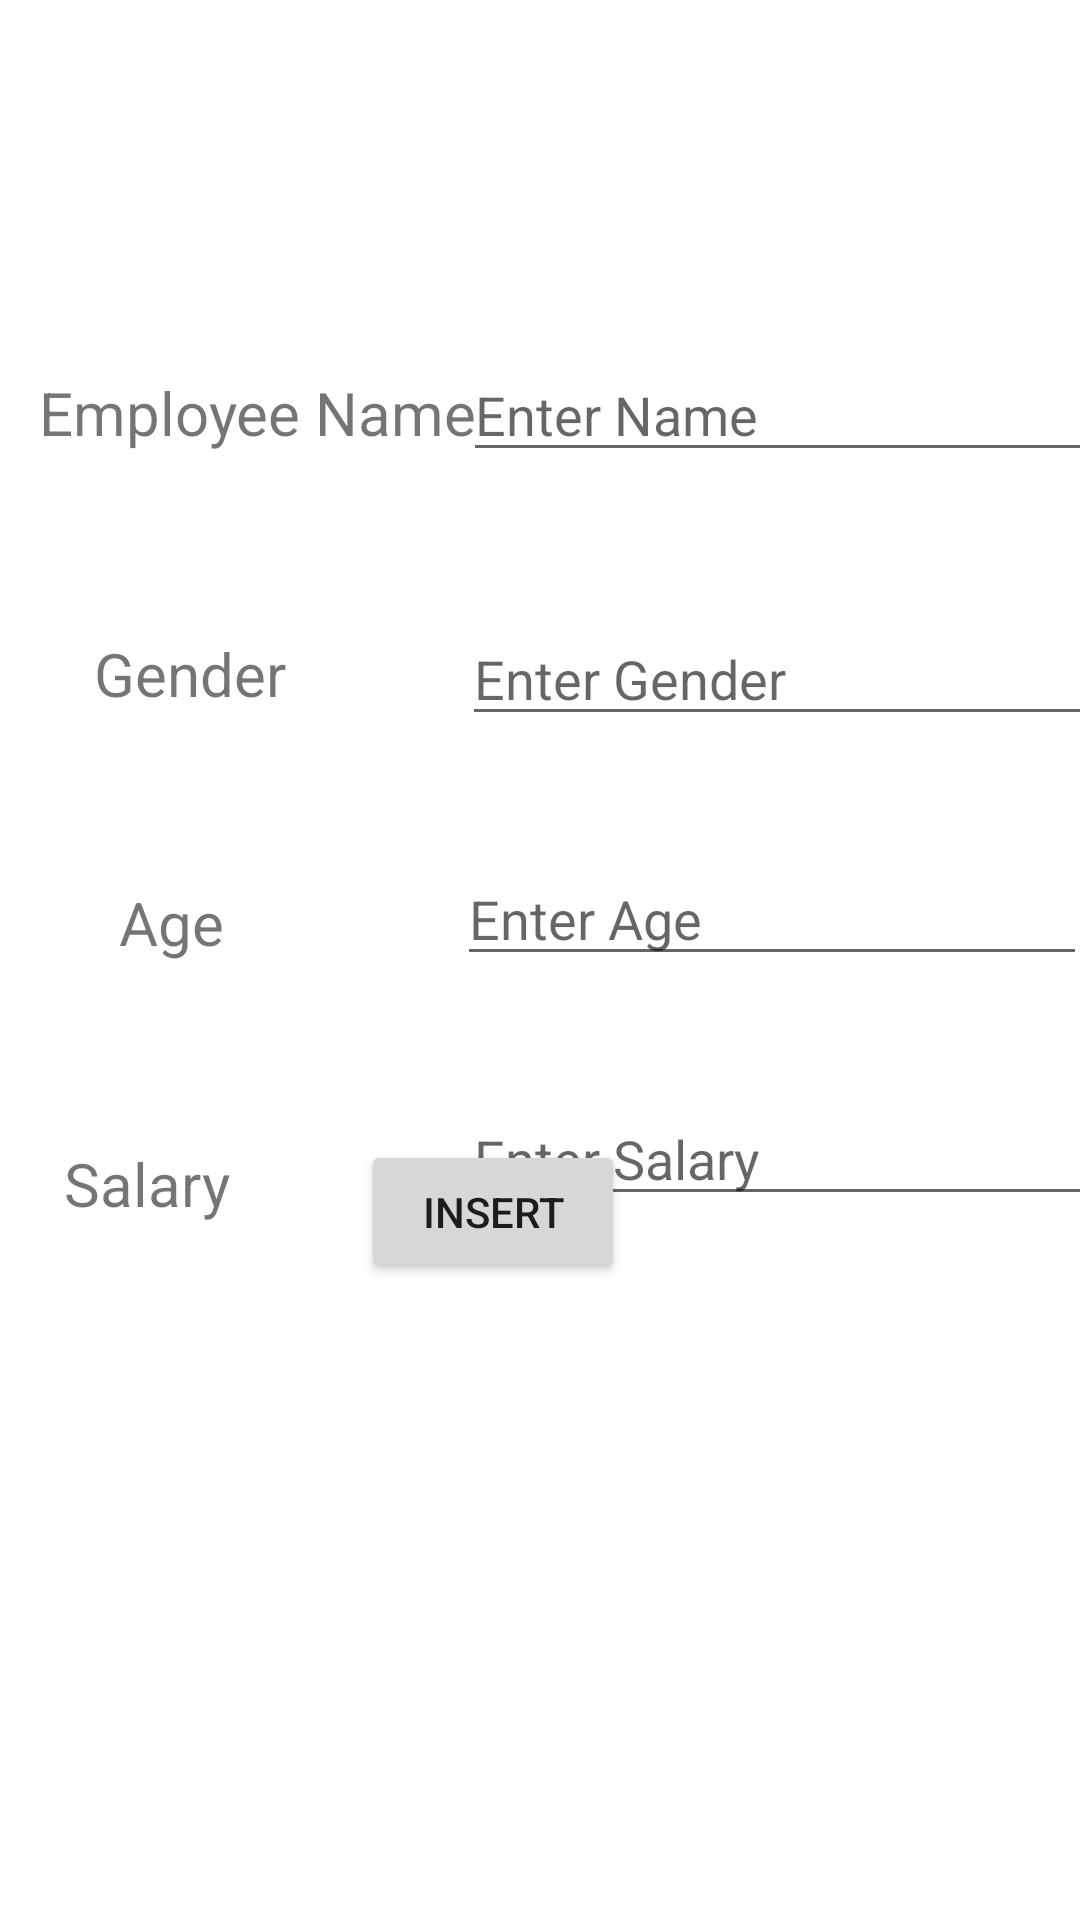

The Android layout XML behind this screen, and the referenced resources:
<!-- AndroidManifest.xml: application theme Theme.MadMiniPrj -->
<!-- res/layout/activity_insert.xml -->
<?xml version="1.0" encoding="utf-8"?>
<androidx.constraintlayout.widget.ConstraintLayout xmlns:android="http://schemas.android.com/apk/res/android"
    xmlns:app="http://schemas.android.com/apk/res-auto"
    xmlns:tools="http://schemas.android.com/tools"
    android:layout_width="match_parent"
    android:layout_height="match_parent"
    tools:context=".InsertActivity">


    <TextView
        android:id="@+id/textView7"
        android:layout_width="wrap_content"
        android:layout_height="wrap_content"
        android:layout_marginTop="60dp"
        android:text="Salary"
        android:textSize="20dp"
        app:layout_constraintEnd_toEndOf="parent"
        app:layout_constraintHorizontal_bias="0.07"
        app:layout_constraintStart_toStartOf="parent"
        app:layout_constraintTop_toBottomOf="@+id/textView6" />

    <EditText
        android:id="@+id/editText_salary"
        android:layout_width="wrap_content"
        android:layout_height="wrap_content"
        android:layout_marginTop="364dp"
        android:ems="10"
        android:hint="Enter Salary"
        android:inputType="textPersonName"
        app:layout_constraintEnd_toEndOf="parent"
        app:layout_constraintHorizontal_bias="0.583"
        app:layout_constraintStart_toEndOf="@+id/textView4"
        app:layout_constraintTop_toTopOf="parent" />

    <TextView
        android:id="@+id/textView6"
        android:layout_width="wrap_content"
        android:layout_height="wrap_content"
        android:layout_marginTop="56dp"
        android:text="Age"
        android:textSize="20dp"
        app:layout_constraintEnd_toEndOf="parent"
        app:layout_constraintHorizontal_bias="0.122"
        app:layout_constraintStart_toStartOf="parent"
        app:layout_constraintTop_toBottomOf="@+id/textView5" />

    <EditText
        android:id="@+id/editText_age"
        android:layout_width="wrap_content"
        android:layout_height="wrap_content"
        android:layout_marginTop="284dp"
        android:ems="10"
        android:hint="Enter Age"
        android:inputType="textPersonName"
        app:layout_constraintEnd_toEndOf="parent"
        app:layout_constraintHorizontal_bias="0.777"
        app:layout_constraintStart_toEndOf="@+id/textView4"
        app:layout_constraintTop_toTopOf="parent" />

    <EditText
        android:id="@+id/editText_gender"
        android:layout_width="wrap_content"
        android:layout_height="wrap_content"
        android:layout_marginTop="204dp"
        android:ems="10"
        android:hint="Enter Gender"
        android:inputType="textPersonName"
        app:layout_constraintEnd_toEndOf="parent"
        app:layout_constraintHorizontal_bias="0.583"
        app:layout_constraintStart_toEndOf="@+id/textView4"
        app:layout_constraintTop_toTopOf="parent" />

    <TextView
        android:id="@+id/textView5"
        android:layout_width="wrap_content"
        android:layout_height="wrap_content"
        android:layout_marginTop="60dp"
        android:text="Gender"
        android:textSize="20dp"
        app:layout_constraintEnd_toEndOf="parent"
        app:layout_constraintHorizontal_bias="0.106"
        app:layout_constraintStart_toStartOf="parent"
        app:layout_constraintTop_toBottomOf="@+id/textView4" />

    <TextView
        android:id="@+id/textView4"
        android:layout_width="wrap_content"
        android:layout_height="wrap_content"
        android:layout_marginTop="124dp"
        android:text="Employee Name"
        android:textSize="20dp"
        app:layout_constraintEnd_toEndOf="parent"
        app:layout_constraintHorizontal_bias="0.06"
        app:layout_constraintStart_toStartOf="parent"
        app:layout_constraintTop_toTopOf="parent" />

    <EditText
        android:id="@+id/editText_name"
        android:layout_width="wrap_content"
        android:layout_height="wrap_content"
        android:layout_marginTop="116dp"
        android:ems="10"
        android:hint="Enter Name"
        android:inputType="textPersonName"
        app:layout_constraintEnd_toEndOf="parent"
        app:layout_constraintHorizontal_bias="0.555"
        app:layout_constraintStart_toEndOf="@+id/textView4"
        app:layout_constraintTop_toTopOf="parent" />

    <Button
        android:id="@+id/button_update"
        android:layout_width="wrap_content"
        android:layout_height="wrap_content"
        android:layout_marginBottom="212dp"
        android:text="INSERT"
        app:layout_constraintBottom_toBottomOf="parent"
        app:layout_constraintEnd_toEndOf="parent"
        app:layout_constraintHorizontal_bias="0.442"
        app:layout_constraintStart_toStartOf="parent" />

</androidx.constraintlayout.widget.ConstraintLayout>
<!-- resources referenced by this layout -->
<resources>
  <style name="Theme.MadMiniPrj" parent="Theme.MaterialComponents.DayNight.DarkActionBar">
          
          <item name="colorPrimary">@color/purple_500</item>
          <item name="colorPrimaryVariant">@color/purple_700</item>
          <item name="colorOnPrimary">@color/white</item>
          
          <item name="colorSecondary">@color/teal_200</item>
          <item name="colorSecondaryVariant">@color/teal_700</item>
          <item name="colorOnSecondary">@color/black</item>
          
          <item name="android:statusBarColor" tools:targetApi="l">?attr/colorPrimaryVariant</item>
          
      </style>
  <!-- not gathered from this repository: default colours our renderer supplied (Android Studio template values) -->
  <color name="purple_500">#FF6200EE</color>
  <color name="purple_700">#FF3700B3</color>
  <color name="teal_200">#FF03DAC5</color>
  <color name="teal_700">#FF018786</color>
  <color name="black">#FF000000</color>
  <color name="white">#FFFFFFFF</color>
</resources>
